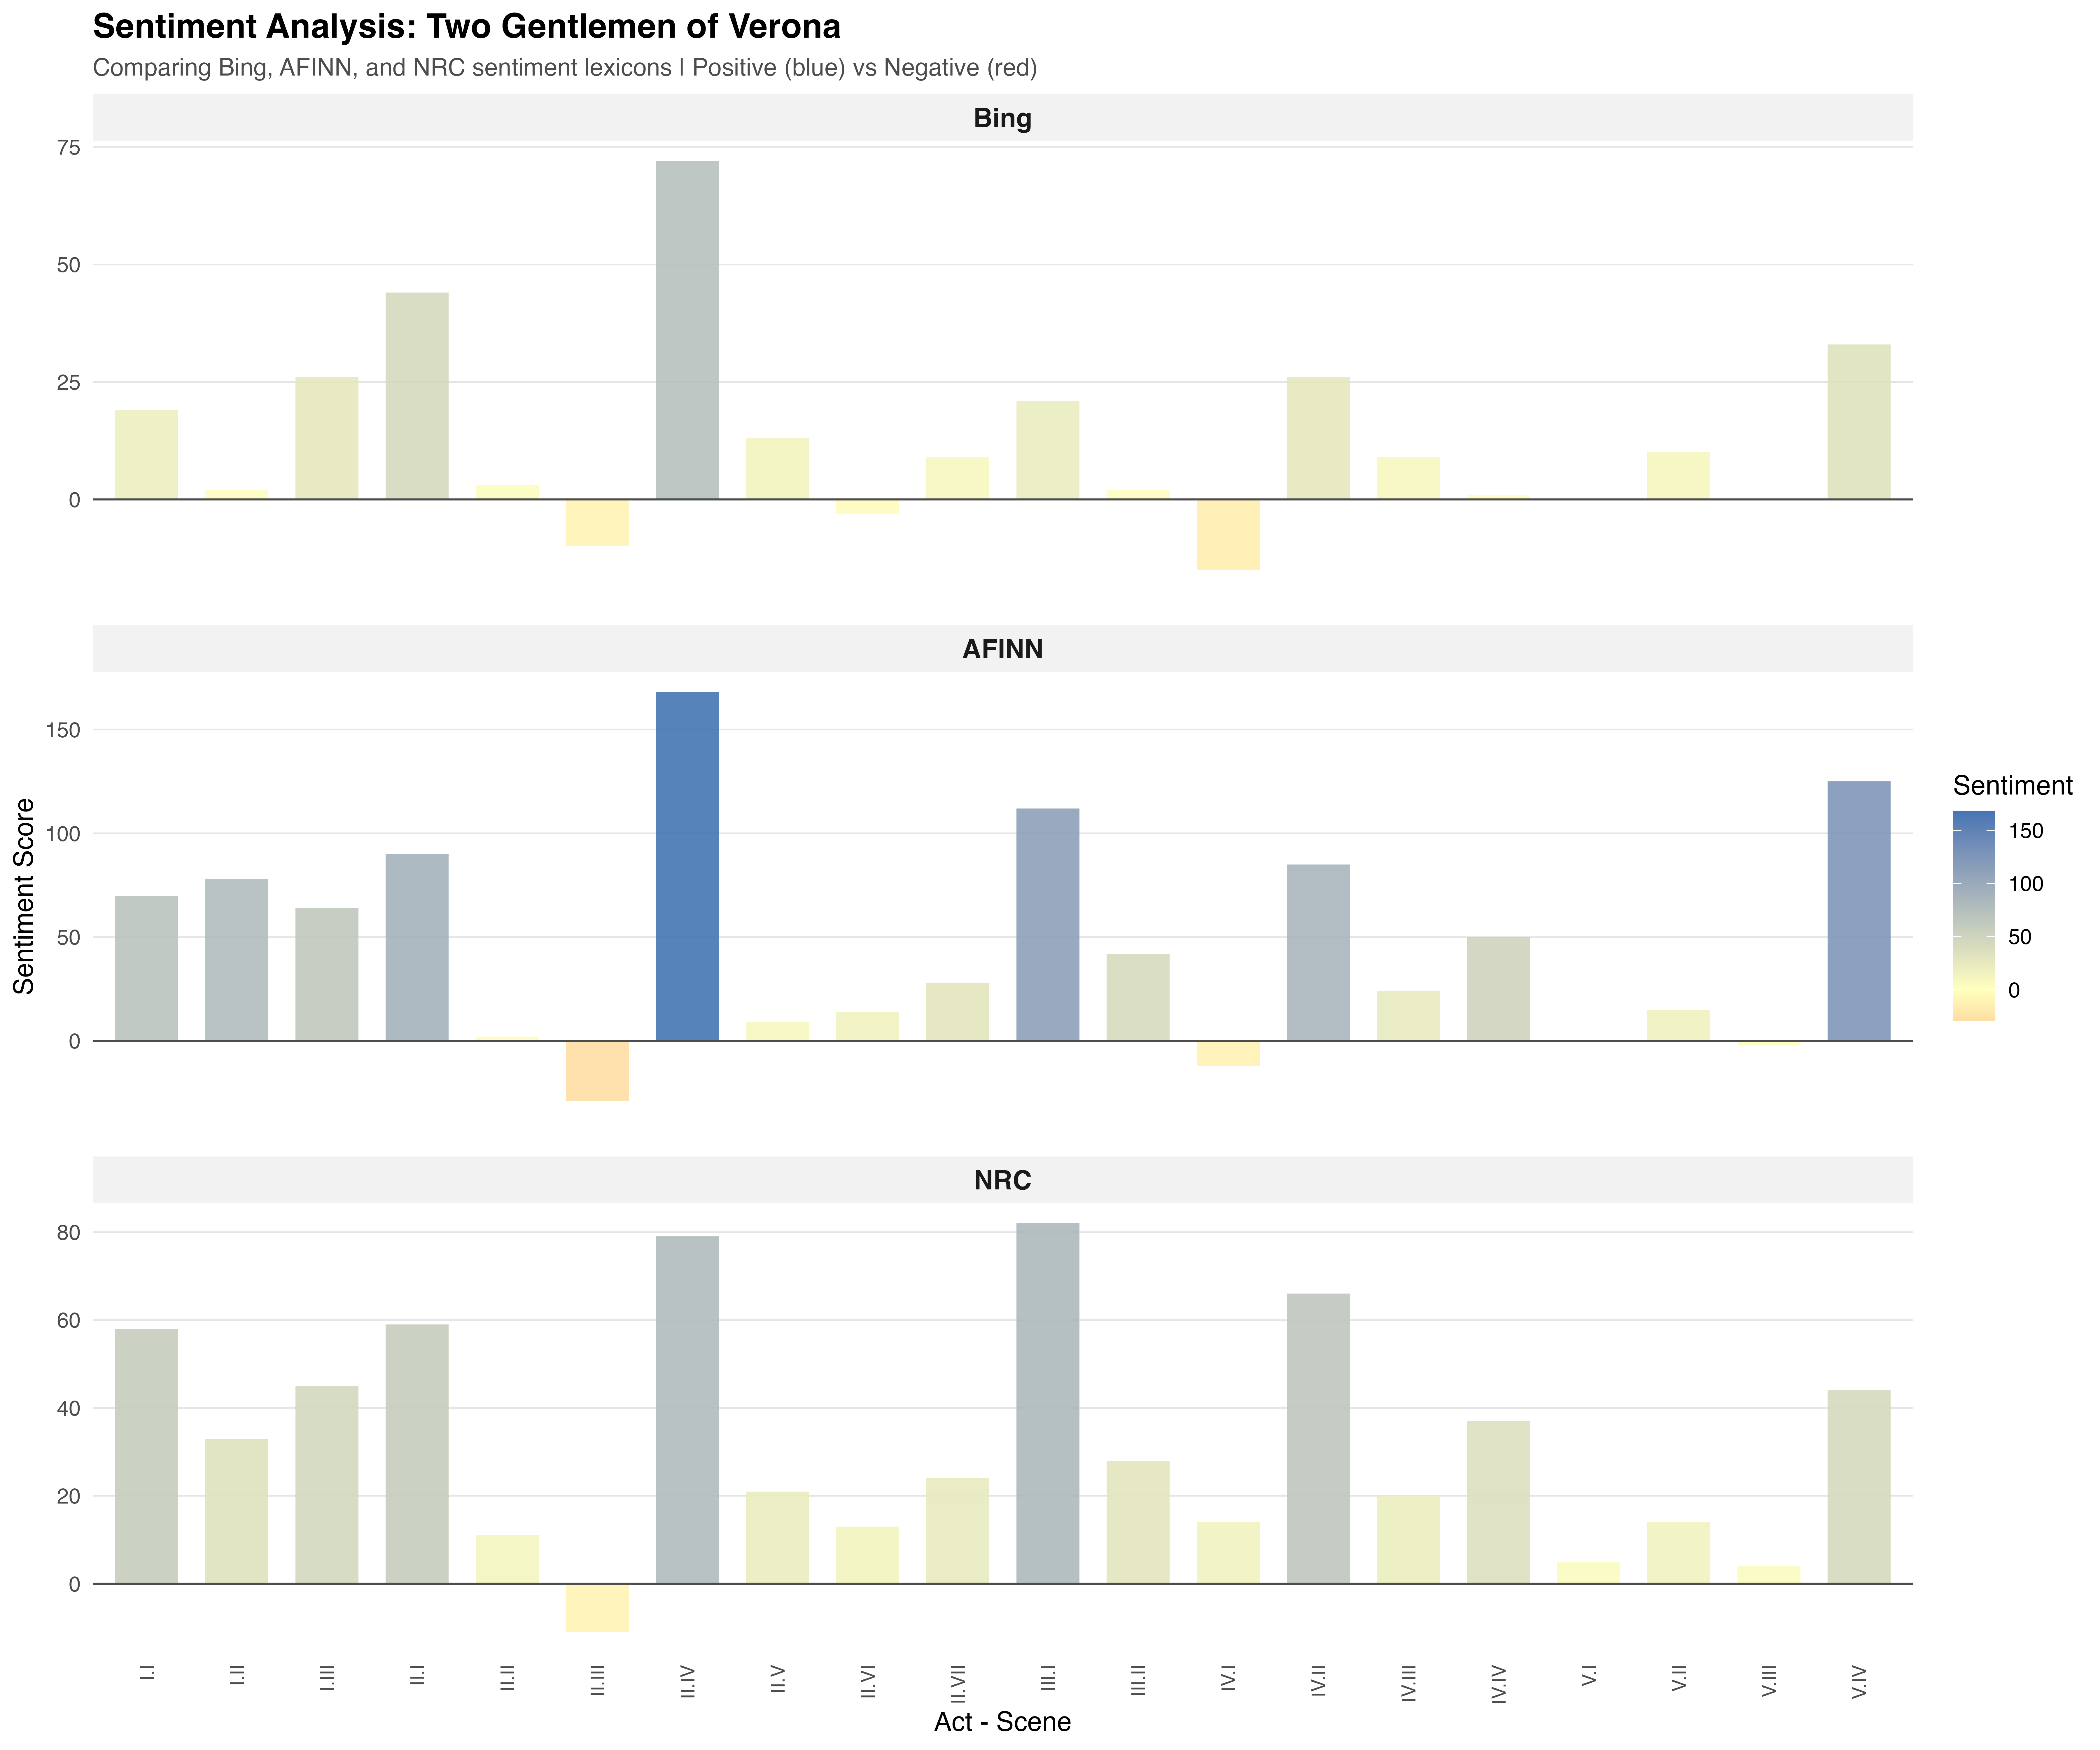

The file beside this chart, header and first rows:
act_scene, sentiment_score, lexicon
I.I, 19, Bing
I.II, 2, Bing
I.III, 26, Bing
II.I, 44, Bing
II.II, 3, Bing
II.III, -10, Bing
II.IV, 72, Bing
II.V, 13, Bing
II.VI, -3, Bing
II.VII, 9, Bing
III.I, 21, Bing
III.II, 2, Bing
IV.I, -15, Bing
IV.II, 26, Bing
IV.III, 9, Bing
IV.IV, 1, Bing
V.I, 0, Bing
V.II, 10, Bing
V.III, 0, Bing
V.IV, 33, Bing
I.I, 70, AFINN
I.II, 78, AFINN
I.III, 64, AFINN
II.I, 90, AFINN
II.II, 2, AFINN
II.III, -29, AFINN
II.IV, 168, AFINN
II.V, 9, AFINN
II.VI, 14, AFINN
II.VII, 28, AFINN
III.I, 112, AFINN
III.II, 42, AFINN
IV.I, -12, AFINN
IV.II, 85, AFINN
IV.III, 24, AFINN
IV.IV, 50, AFINN
V.I, 0, AFINN
V.II, 15, AFINN
V.III, -2, AFINN
V.IV, 125, AFINN
I.I, 58, NRC
I.II, 33, NRC
I.III, 45, NRC
II.I, 59, NRC
II.II, 11, NRC
II.III, -11, NRC
II.IV, 79, NRC
II.V, 21, NRC
II.VI, 13, NRC
II.VII, 24, NRC
III.I, 82, NRC
III.II, 28, NRC
IV.I, 14, NRC
IV.II, 66, NRC
IV.III, 20, NRC
IV.IV, 37, NRC
V.I, 5, NRC
V.II, 14, NRC
V.III, 4, NRC
V.IV, 44, NRC
